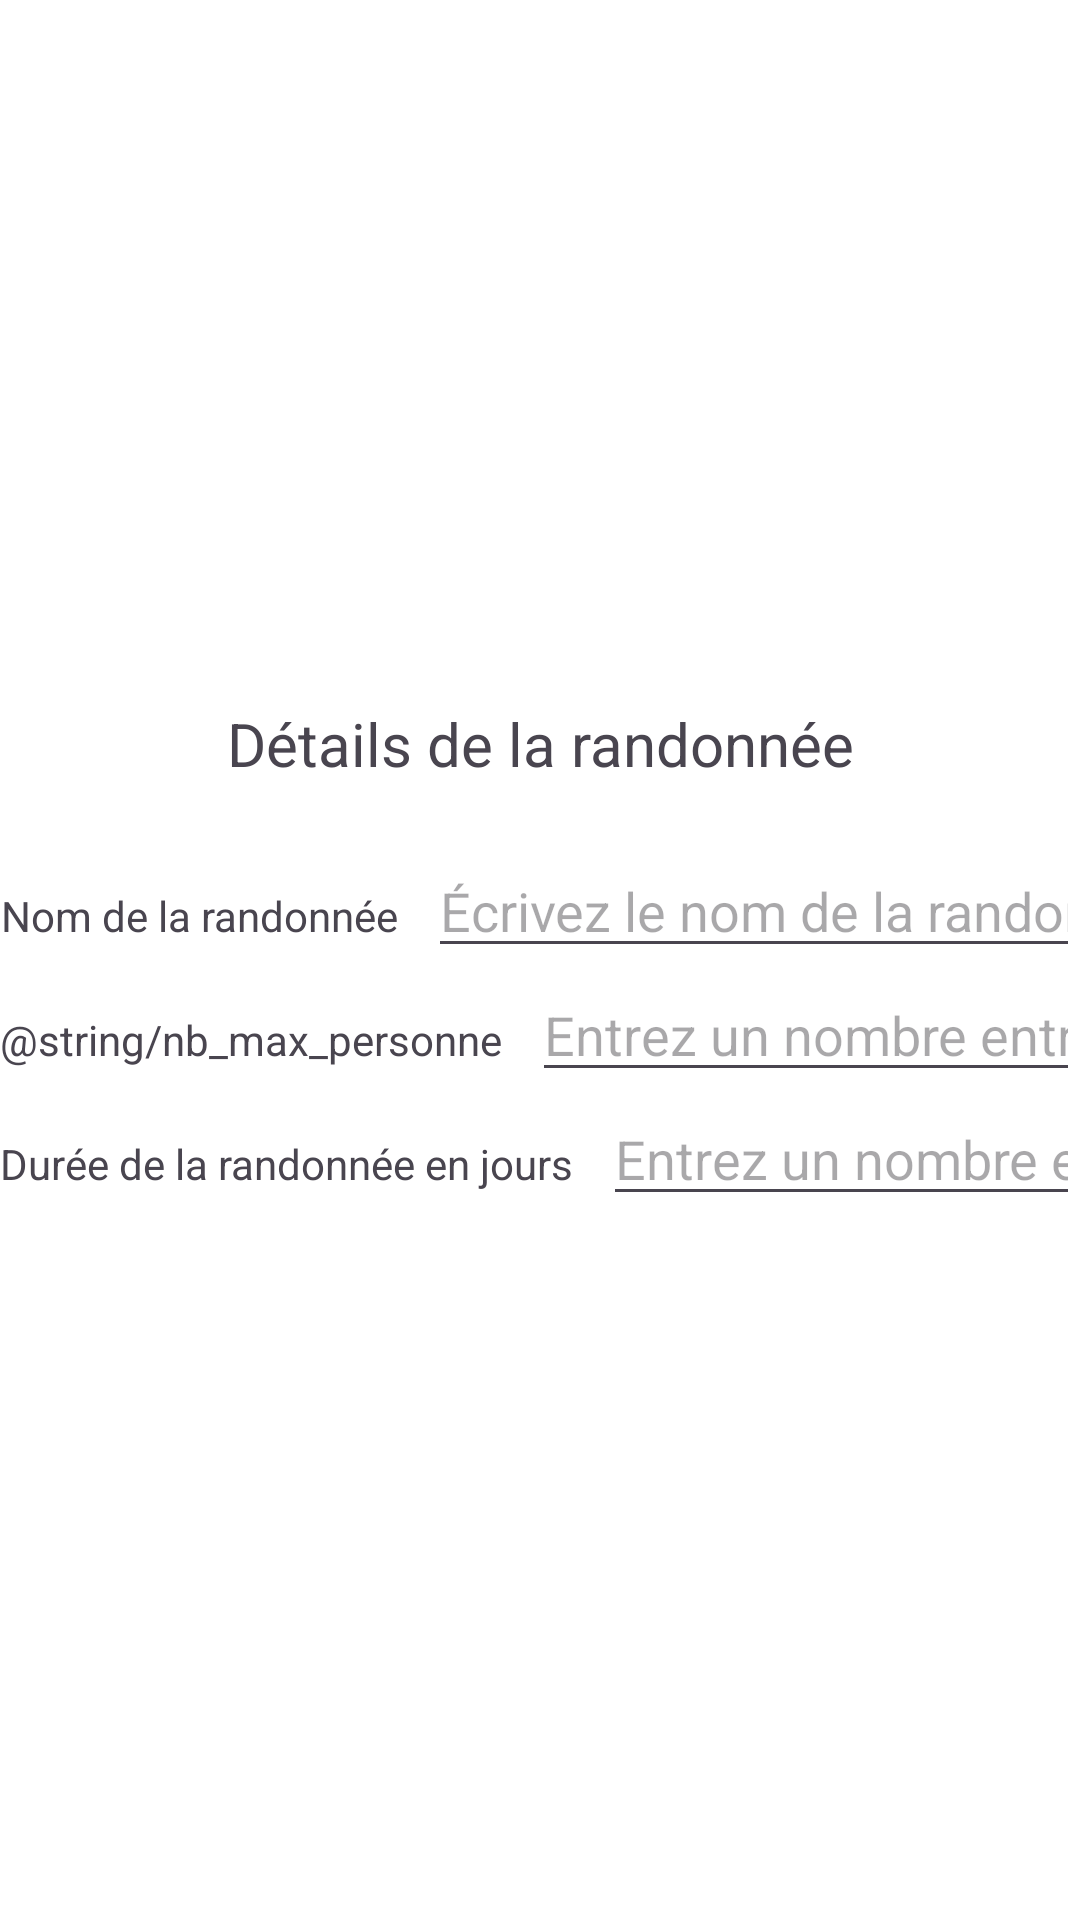

The Android layout XML behind this screen, and the referenced resources:
<!-- AndroidManifest.xml: application theme Theme.Roadeo -->
<!-- res/layout/randonnee.xml -->
<?xml version="1.0" encoding="utf-8"?>
<LinearLayout xmlns:android="http://schemas.android.com/apk/res/android"
    android:layout_width="match_parent"
    android:layout_height="match_parent"
    android:layout_gravity="center"
    android:gravity="center"
    android:orientation="vertical">

    <TextView
        android:layout_width="match_parent"
        android:layout_height="wrap_content"
        android:layout_marginBottom="@dimen/dist_page_connexion_logo_contenu"
        android:gravity="center"
        android:text="@string/details_randonnee"
        android:textSize="@dimen/taille_titre_page" />

    <TableRow
        android:layout_width="wrap_content"
        android:layout_height="wrap_content"
        android:layout_gravity="center">
        <TextView
            android:layout_width="match_parent"
            android:layout_height="wrap_content"
            android:layout_marginBottom="@dimen/dist_page_connexion_logo_contenu"
            android:gravity="center"
            android:layout_marginEnd="@dimen/dist_page_connexion_labels_champs"
            android:text="@string/nom_randonnee" />
        <EditText
            android:layout_width="match_parent"
            android:layout_height="wrap_content"
            android:hint="@string/placeholder_nom_randonnee"
            android:id="@+id/labelLibelle"
            android:inputType="text" />
    </TableRow>

    <TableRow
        android:layout_width="wrap_content"
        android:layout_height="wrap_content"
        android:layout_gravity="center">
        <TextView
            android:layout_width="match_parent"
            android:layout_height="wrap_content"
            android:layout_marginBottom="@dimen/dist_page_connexion_logo_contenu"
            android:gravity="center"
            android:layout_marginEnd="@dimen/dist_page_connexion_labels_champs"
            android:text="@string/nb_max_personne" />
        <EditText
            android:layout_width="match_parent"
            android:layout_height="wrap_content"
            android:hint="@string/placeholder_nb_max_personne"
            android:id="@+id/labelNbMaxPersonne"
            android:inputType="number" />
    </TableRow>

    <TableRow
        android:layout_width="wrap_content"
        android:layout_height="wrap_content"
        android:layout_gravity="center">
        <TextView
            android:layout_width="match_parent"
            android:layout_height="wrap_content"
            android:layout_marginBottom="@dimen/dist_page_connexion_logo_contenu"
            android:gravity="center"
            android:layout_marginEnd="@dimen/dist_page_connexion_labels_champs"
            android:text="@string/duree_jours" />
        <EditText
            android:layout_width="match_parent"
            android:layout_height="wrap_content"
            android:hint="@string/placeholder_nb_max_personne"
            android:id="@+id/labelDureeJours"
            android:inputType="number" />
    </TableRow>

</LinearLayout>
<!-- resources referenced by this layout -->
<resources>
  <dimen name="dist_page_connexion_labels_champs">10dp</dimen>
  <dimen name="dist_page_connexion_logo_contenu">20dp</dimen>
  <dimen name="taille_titre_page">20sp</dimen>
  <string name="details_randonnee">Détails de la randonnée</string>
  <string name="duree_jours">Durée de la randonnée en jours</string>
  <string name="nom_randonnee">Nom de la randonnée</string>
  <string name="placeholder_nb_max_personne">Entrez un nombre entre 1 et 3</string>
  <string name="placeholder_nom_randonnee">Écrivez le nom de la randonnee</string>
  <style name="Theme.Roadeo" parent="Base.Theme.Roadeo" />
  <style name="Base.Theme.Roadeo" parent="Theme.Material3.DayNight">
          <item name="colorPrimary">@color/vert_pomme</item>
          <item name="android:colorBackground">@color/white</item>
      </style>
  <color name="vert_pomme">#C7E787</color>
  <color name="white">#FFFFFFFF</color>
</resources>
